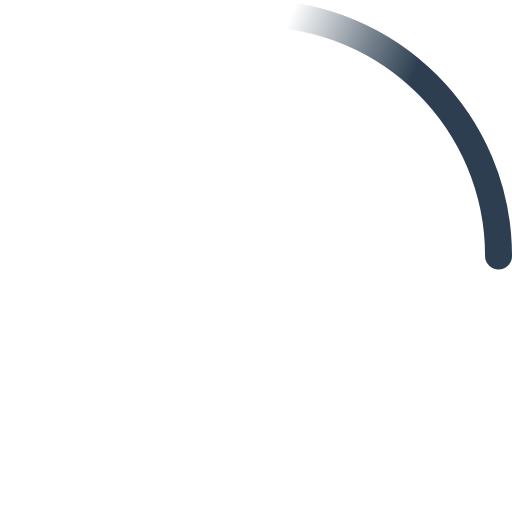
t = 0.00 s
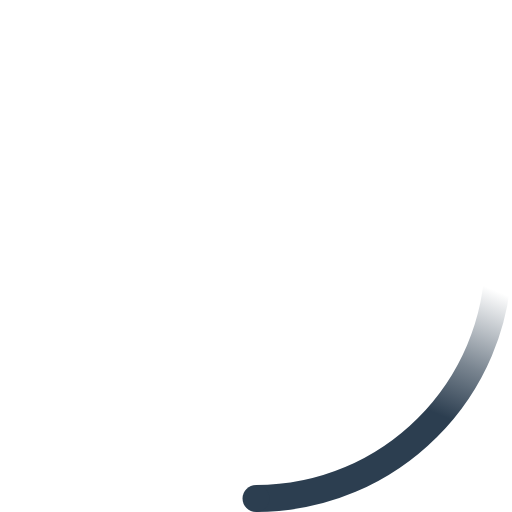
t = 0.23 s
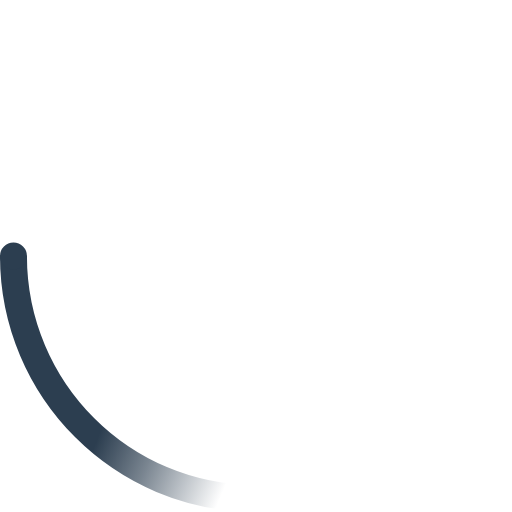
t = 0.45 s
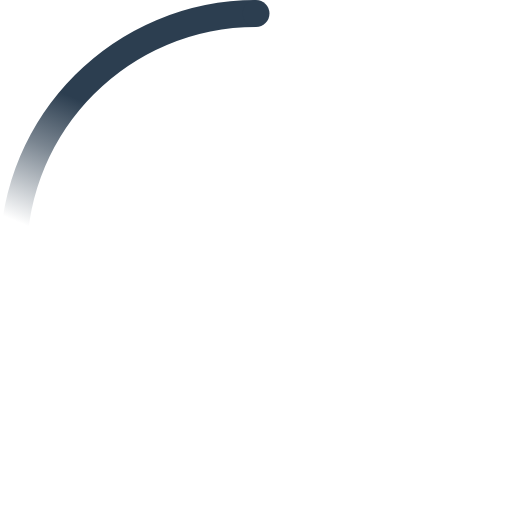
t = 0.68 s

The animated SVG that drew these frames (rendered in a browser with its animation timeline set to each time). Animation: 2 SMIL elements (animateTransform=2); one cycle of 0.90 s, repeats indefinitely.

<!-- By Sam Herbert (@sherb), for everyone. More @ http://goo.gl/7AJzbL -->
<svg fill="#2c3e50" width="108" height="108" viewBox="0 0 38 38" xmlns="http://www.w3.org/2000/svg">
    <defs>
        <linearGradient x1="8.042%" y1="0%" x2="65.682%" y2="23.865%" id="a">
            <stop stop-color="#2c3e50" stop-opacity="0" offset="10%"/>
            <stop stop-color="#2c3e50" stop-opacity=".631" offset="63.146%"/>
            <stop stop-color="#2c3e50" offset="100%"/>
        </linearGradient>
    </defs>
    <g fill="none" fill-rule="evenodd">
        <g transform="translate(1 1)">
            <path d="M36 18c0-9.94-8.06-18-18-18" id="Oval-2" stroke="url(#a)" stroke-width="2">
                <animateTransform attributeName="transform" type="rotate" from="0 18 18" to="360 18 18" dur="0.9s" repeatCount="indefinite"/>
            </path>
            <circle fill="#2c3e50" cx="36" cy="18" r="1">
                <animateTransform attributeName="transform" type="rotate" from="0 18 18" to="360 18 18" dur="0.9s" repeatCount="indefinite"/>
            </circle>
        </g>
    </g>
</svg>